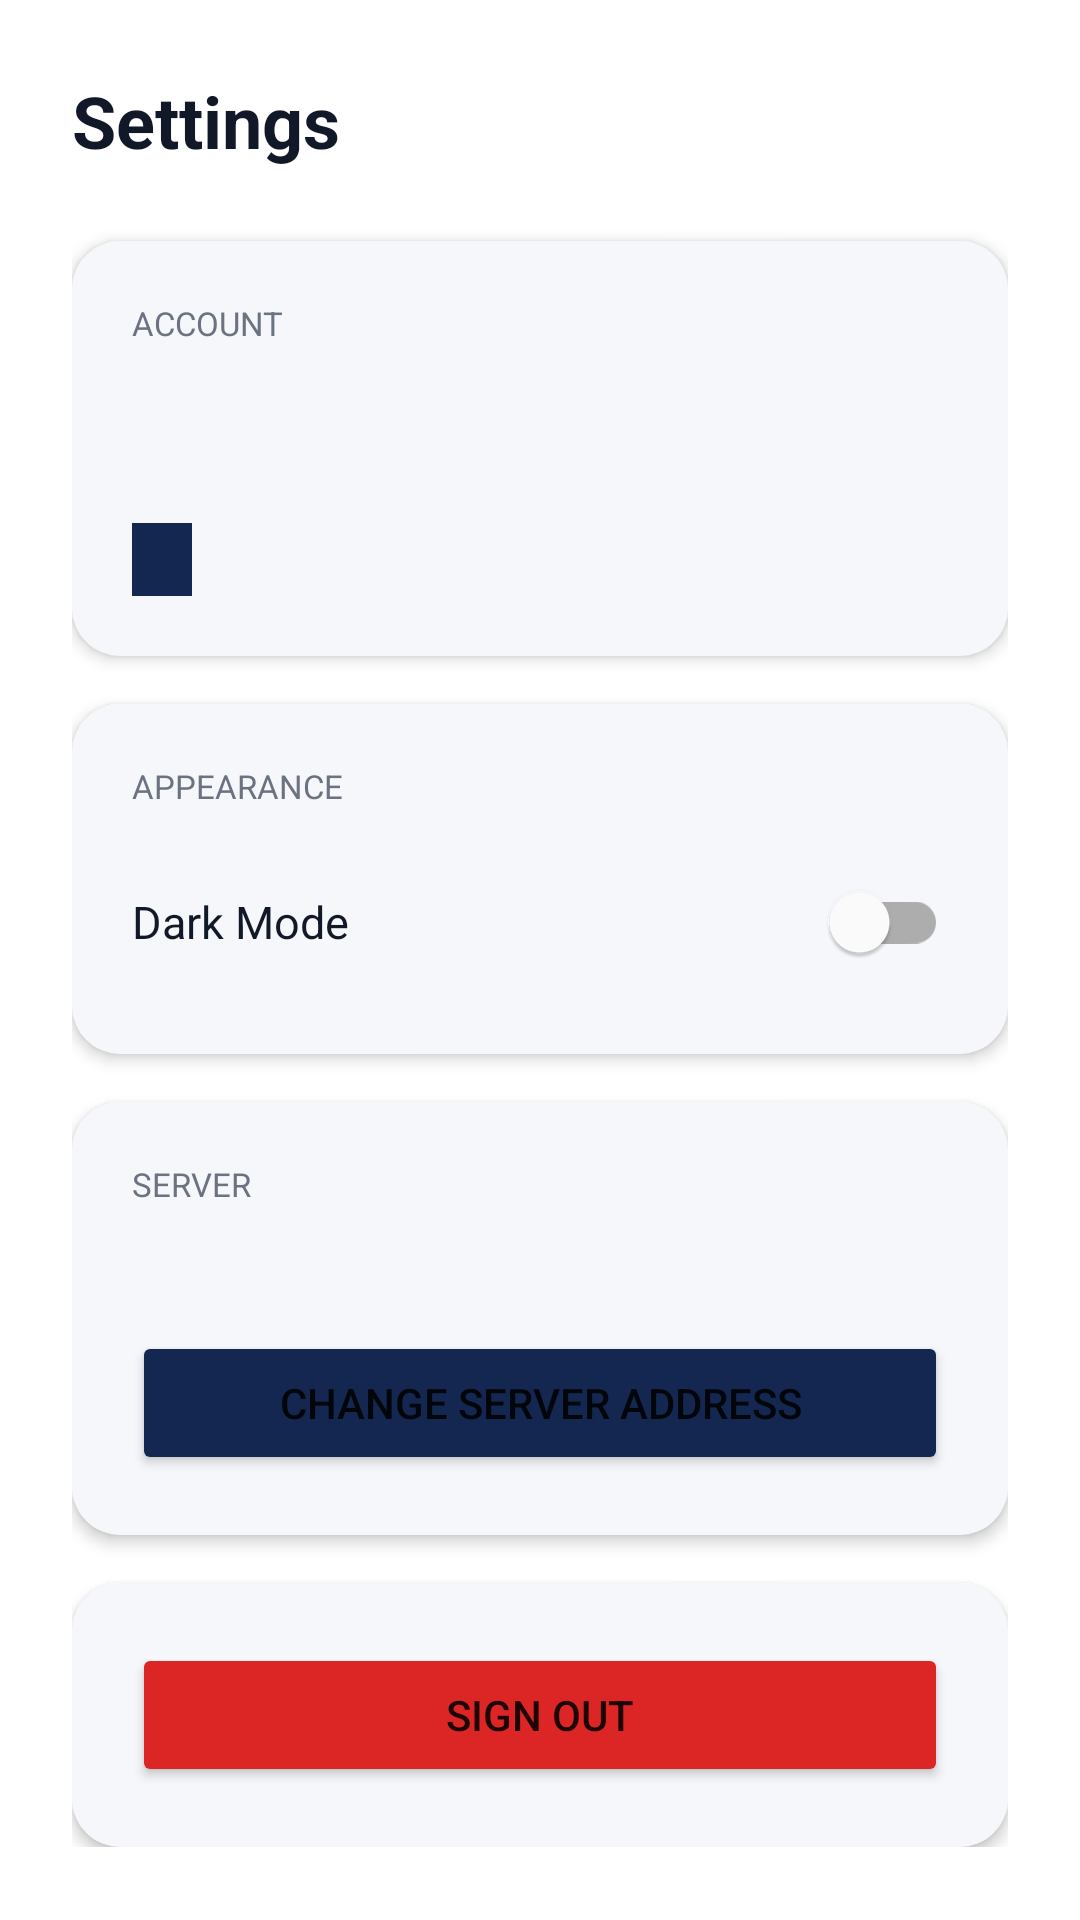

Produce the Android XML layout that renders to this screen, including the resource entries it uses.
<!-- AndroidManifest.xml: application theme Theme.GlamConnect -->
<!-- res/layout/fragment_settings.xml -->
<?xml version="1.0" encoding="utf-8"?>
<ScrollView xmlns:android="http://schemas.android.com/apk/res/android"
    xmlns:app="http://schemas.android.com/apk/res-auto"
    android:layout_width="match_parent"
    android:layout_height="match_parent"
    android:background="@color/background">

    <LinearLayout
        android:layout_width="match_parent"
        android:layout_height="wrap_content"
        android:orientation="vertical"
        android:padding="24dp">

        <TextView
            android:layout_width="wrap_content"
            android:layout_height="wrap_content"
            android:text="Settings"
            android:textSize="24sp"
            android:textStyle="bold"
            android:textColor="@color/on_surface"
            android:layout_marginBottom="24dp" />

        
        <androidx.cardview.widget.CardView
            android:layout_width="match_parent"
            android:layout_height="wrap_content"
            android:layout_marginBottom="16dp"
            app:cardCornerRadius="16dp"
            app:cardElevation="3dp"
            app:cardBackgroundColor="@color/surface">

            <LinearLayout
                android:layout_width="match_parent"
                android:layout_height="wrap_content"
                android:orientation="vertical"
                android:padding="20dp">

                <TextView
                    android:layout_width="wrap_content"
                    android:layout_height="wrap_content"
                    android:text="ACCOUNT"
                    android:textSize="11sp"
                    android:textColor="@color/text_secondary"
                    android:layout_marginBottom="10dp" />

                <TextView
                    android:id="@+id/userNameText"
                    android:layout_width="match_parent"
                    android:layout_height="wrap_content"
                    android:textSize="16sp"
                    android:textStyle="bold"
                    android:textColor="@color/on_surface"
                    android:layout_marginBottom="2dp" />

                <TextView
                    android:id="@+id/userEmailText"
                    android:layout_width="match_parent"
                    android:layout_height="wrap_content"
                    android:textSize="13sp"
                    android:textColor="@color/text_secondary"
                    android:layout_marginBottom="8dp" />

                <TextView
                    android:id="@+id/userRoleText"
                    android:layout_width="wrap_content"
                    android:layout_height="wrap_content"
                    android:textSize="12sp"
                    android:textColor="@color/white"
                    android:background="@color/primary"
                    android:paddingHorizontal="10dp"
                    android:paddingVertical="4dp" />

            </LinearLayout>
        </androidx.cardview.widget.CardView>

        
        <androidx.cardview.widget.CardView
            android:layout_width="match_parent"
            android:layout_height="wrap_content"
            android:layout_marginBottom="16dp"
            app:cardCornerRadius="16dp"
            app:cardElevation="3dp"
            app:cardBackgroundColor="@color/surface">

            <LinearLayout
                android:layout_width="match_parent"
                android:layout_height="wrap_content"
                android:orientation="vertical"
                android:padding="20dp">

                <TextView
                    android:layout_width="wrap_content"
                    android:layout_height="wrap_content"
                    android:text="APPEARANCE"
                    android:textSize="11sp"
                    android:textColor="@color/text_secondary"
                    android:layout_marginBottom="14dp" />

                <LinearLayout
                    android:layout_width="match_parent"
                    android:layout_height="wrap_content"
                    android:orientation="horizontal"
                    android:gravity="center_vertical">

                    <TextView
                        android:layout_width="0dp"
                        android:layout_height="wrap_content"
                        android:layout_weight="1"
                        android:text="Dark Mode"
                        android:textSize="15sp"
                        android:textColor="@color/on_surface" />

                    <com.google.android.material.switchmaterial.SwitchMaterial
                        android:id="@+id/darkModeSwitch"
                        android:layout_width="wrap_content"
                        android:layout_height="wrap_content" />

                </LinearLayout>

            </LinearLayout>
        </androidx.cardview.widget.CardView>

        
        <androidx.cardview.widget.CardView
            android:layout_width="match_parent"
            android:layout_height="wrap_content"
            android:layout_marginBottom="16dp"
            app:cardCornerRadius="16dp"
            app:cardElevation="3dp"
            app:cardBackgroundColor="@color/surface">

            <LinearLayout
                android:layout_width="match_parent"
                android:layout_height="wrap_content"
                android:orientation="vertical"
                android:padding="20dp">

                <TextView
                    android:layout_width="wrap_content"
                    android:layout_height="wrap_content"
                    android:text="SERVER"
                    android:textSize="11sp"
                    android:textColor="@color/text_secondary"
                    android:layout_marginBottom="8dp" />

                <TextView
                    android:id="@+id/serverUrlText"
                    android:layout_width="match_parent"
                    android:layout_height="wrap_content"
                    android:textSize="13sp"
                    android:textColor="@color/accent"
                    android:fontFamily="monospace"
                    android:layout_marginBottom="16dp" />

                <Button
                    android:id="@+id/changeServerButton"
                    android:layout_width="match_parent"
                    android:layout_height="48dp"
                    android:text="Change Server Address"
                    android:backgroundTint="@color/primary" />

            </LinearLayout>
        </androidx.cardview.widget.CardView>

        
        <androidx.cardview.widget.CardView
            android:layout_width="match_parent"
            android:layout_height="wrap_content"
            app:cardCornerRadius="16dp"
            app:cardElevation="3dp"
            app:cardBackgroundColor="@color/surface">

            <LinearLayout
                android:layout_width="match_parent"
                android:layout_height="wrap_content"
                android:orientation="vertical"
                android:padding="20dp">

                <Button
                    android:id="@+id/logoutButton"
                    android:layout_width="match_parent"
                    android:layout_height="48dp"
                    android:text="Sign Out"
                    android:backgroundTint="#DC2626" />

            </LinearLayout>
        </androidx.cardview.widget.CardView>

    </LinearLayout>
</ScrollView>
<!-- resources referenced by this layout -->
<resources>
  <color name="accent">#276EF1</color>
  <color name="background">#FFFFFF</color>
  <color name="on_surface">#111827</color>
  <color name="primary">#142750</color>
  <color name="surface">#F5F7FA</color>
  <color name="text_secondary">#6B7280</color>
  <color name="white">#FFFFFFFF</color>
  <style name="Theme.GlamConnect" parent="Theme.MaterialComponents.DayNight.NoActionBar">
          <item name="colorPrimary">@color/primary</item>
          <item name="colorPrimaryVariant">@color/primary_dark</item>
          <item name="colorSecondary">@color/accent</item>
          <item name="colorOnPrimary">@color/white</item>
          <item name="android:statusBarColor">@color/primary_dark</item>
          <item name="android:windowBackground">@color/background</item>
      </style>
  <color name="primary_dark">#0A1A3C</color>
</resources>
